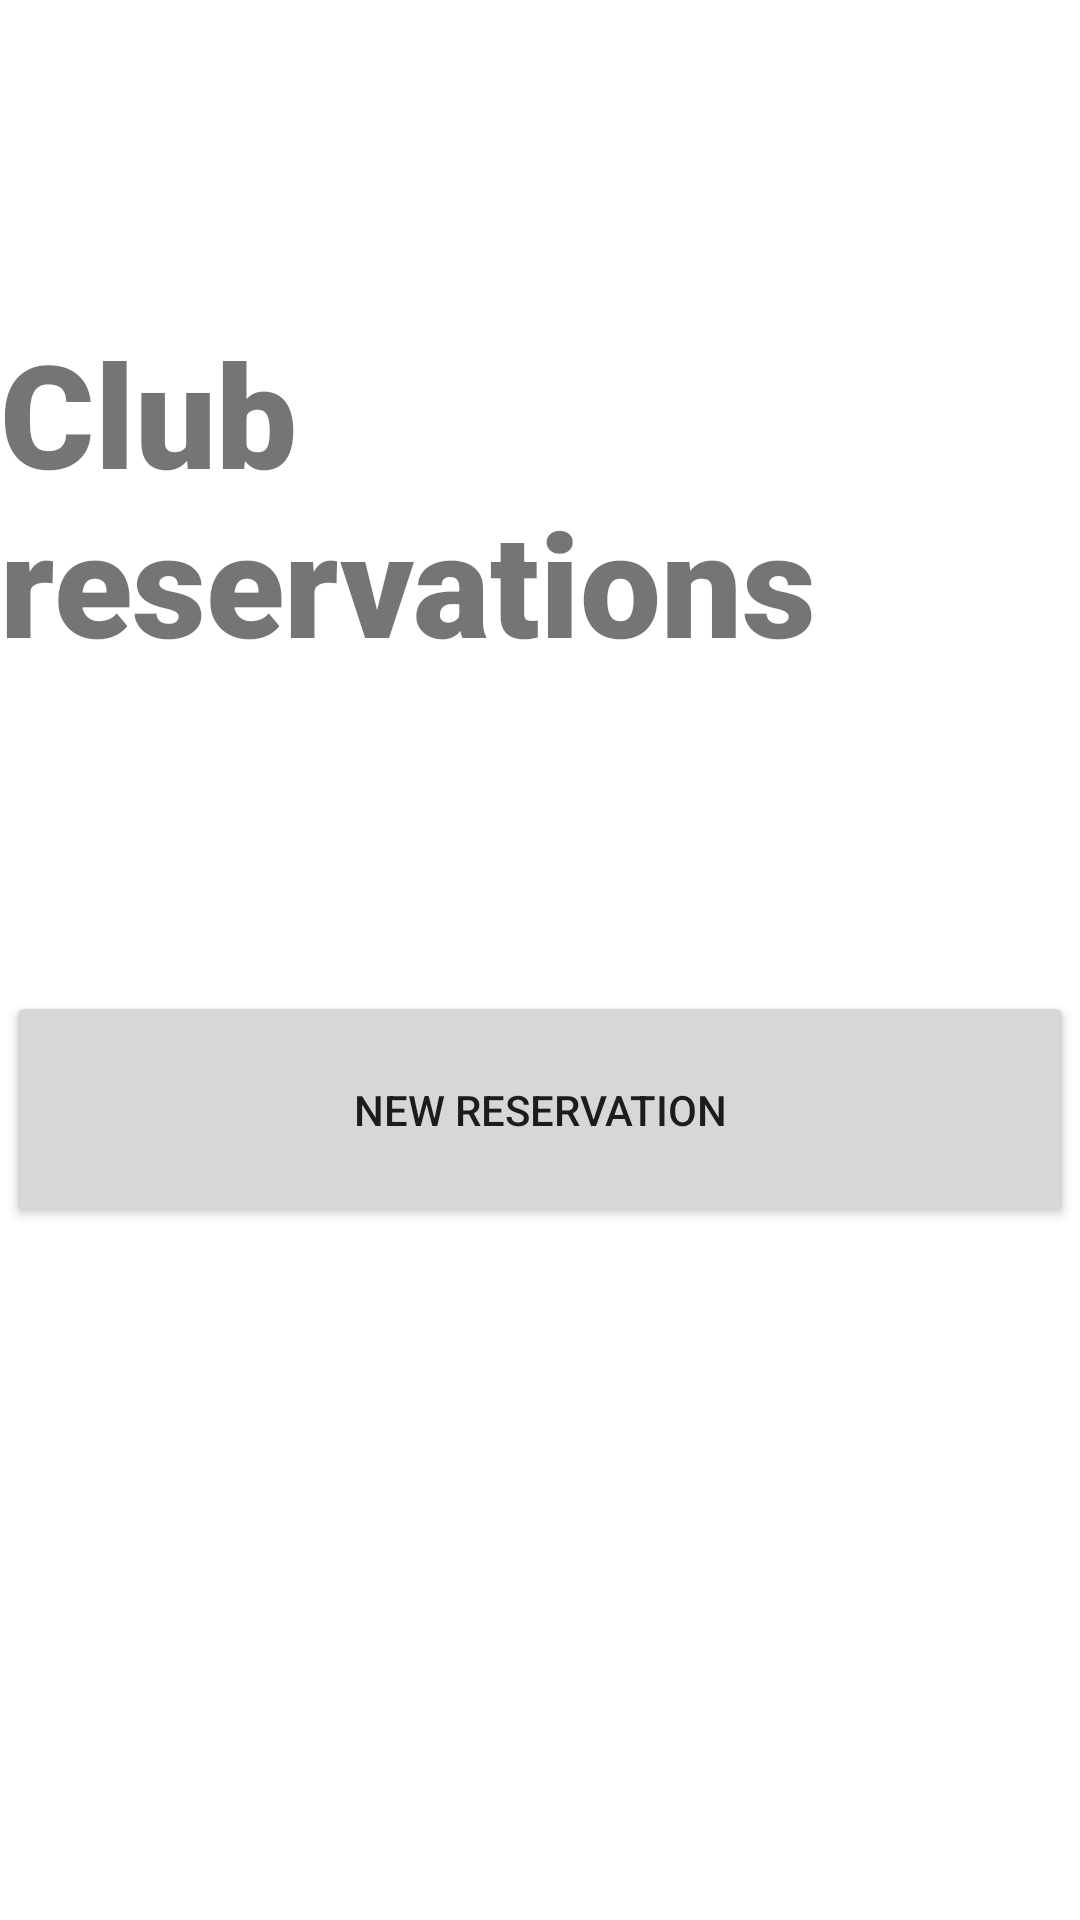

Android layout source for this screen:
<!-- AndroidManifest.xml: application theme Theme.ClubReservations -->
<!-- res/layout/activity_main.xml -->
<?xml version="1.0" encoding="utf-8"?>
<androidx.constraintlayout.widget.ConstraintLayout xmlns:android="http://schemas.android.com/apk/res/android"
    xmlns:app="http://schemas.android.com/apk/res-auto"
    xmlns:tools="http://schemas.android.com/tools"
    android:layout_width="match_parent"
    android:layout_height="match_parent"
    tools:context=".ui.MainActivity">

    <TextView
        android:id="@+id/textView"
        android:layout_width="wrap_content"
        android:layout_height="wrap_content"
        android:fontFamily="sans-serif-black"
        android:text="@string/app_name"
        android:textSize="48sp"
        app:layout_constraintBottom_toBottomOf="parent"
        app:layout_constraintEnd_toEndOf="parent"
        app:layout_constraintStart_toStartOf="parent"
        app:layout_constraintTop_toTopOf="parent"
        app:layout_constraintVertical_bias="0.203" />

    <Button
        android:id="@+id/open_reservation_activity_btn"
        android:layout_width="356dp"
        android:layout_height="79dp"
        android:text="@string/new_res"
        app:layout_constraintBottom_toBottomOf="parent"
        app:layout_constraintEnd_toEndOf="parent"
        app:layout_constraintHorizontal_bias="0.49"
        app:layout_constraintStart_toStartOf="parent"
        app:layout_constraintTop_toBottomOf="@+id/textView"
        app:layout_constraintVertical_bias="0.311" />

</androidx.constraintlayout.widget.ConstraintLayout>
<!-- resources referenced by this layout -->
<resources>
  <string name="app_name">Club reservations</string>
  <string name="new_res">New reservation</string>
  <style name="Theme.ClubReservations" parent="Theme.MaterialComponents.DayNight.DarkActionBar">
          
          <item name="colorPrimary">@color/purple_500</item>
          <item name="colorPrimaryVariant">@color/purple_700</item>
          <item name="colorOnPrimary">@color/white</item>
          
          <item name="colorSecondary">@color/teal_200</item>
          <item name="colorSecondaryVariant">@color/teal_700</item>
          <item name="colorOnSecondary">@color/black</item>
          
          <item name="android:statusBarColor" tools:targetApi="21">?attr/colorPrimaryVariant</item>
          
      </style>
  <!-- not gathered from this repository: default colours our renderer supplied (Android Studio template values) -->
  <color name="purple_500">#FF6200EE</color>
  <color name="purple_700">#FF3700B3</color>
  <color name="teal_200">#FF03DAC5</color>
  <color name="teal_700">#FF018786</color>
  <color name="black">#FF000000</color>
  <color name="white">#FFFFFFFF</color>
</resources>
